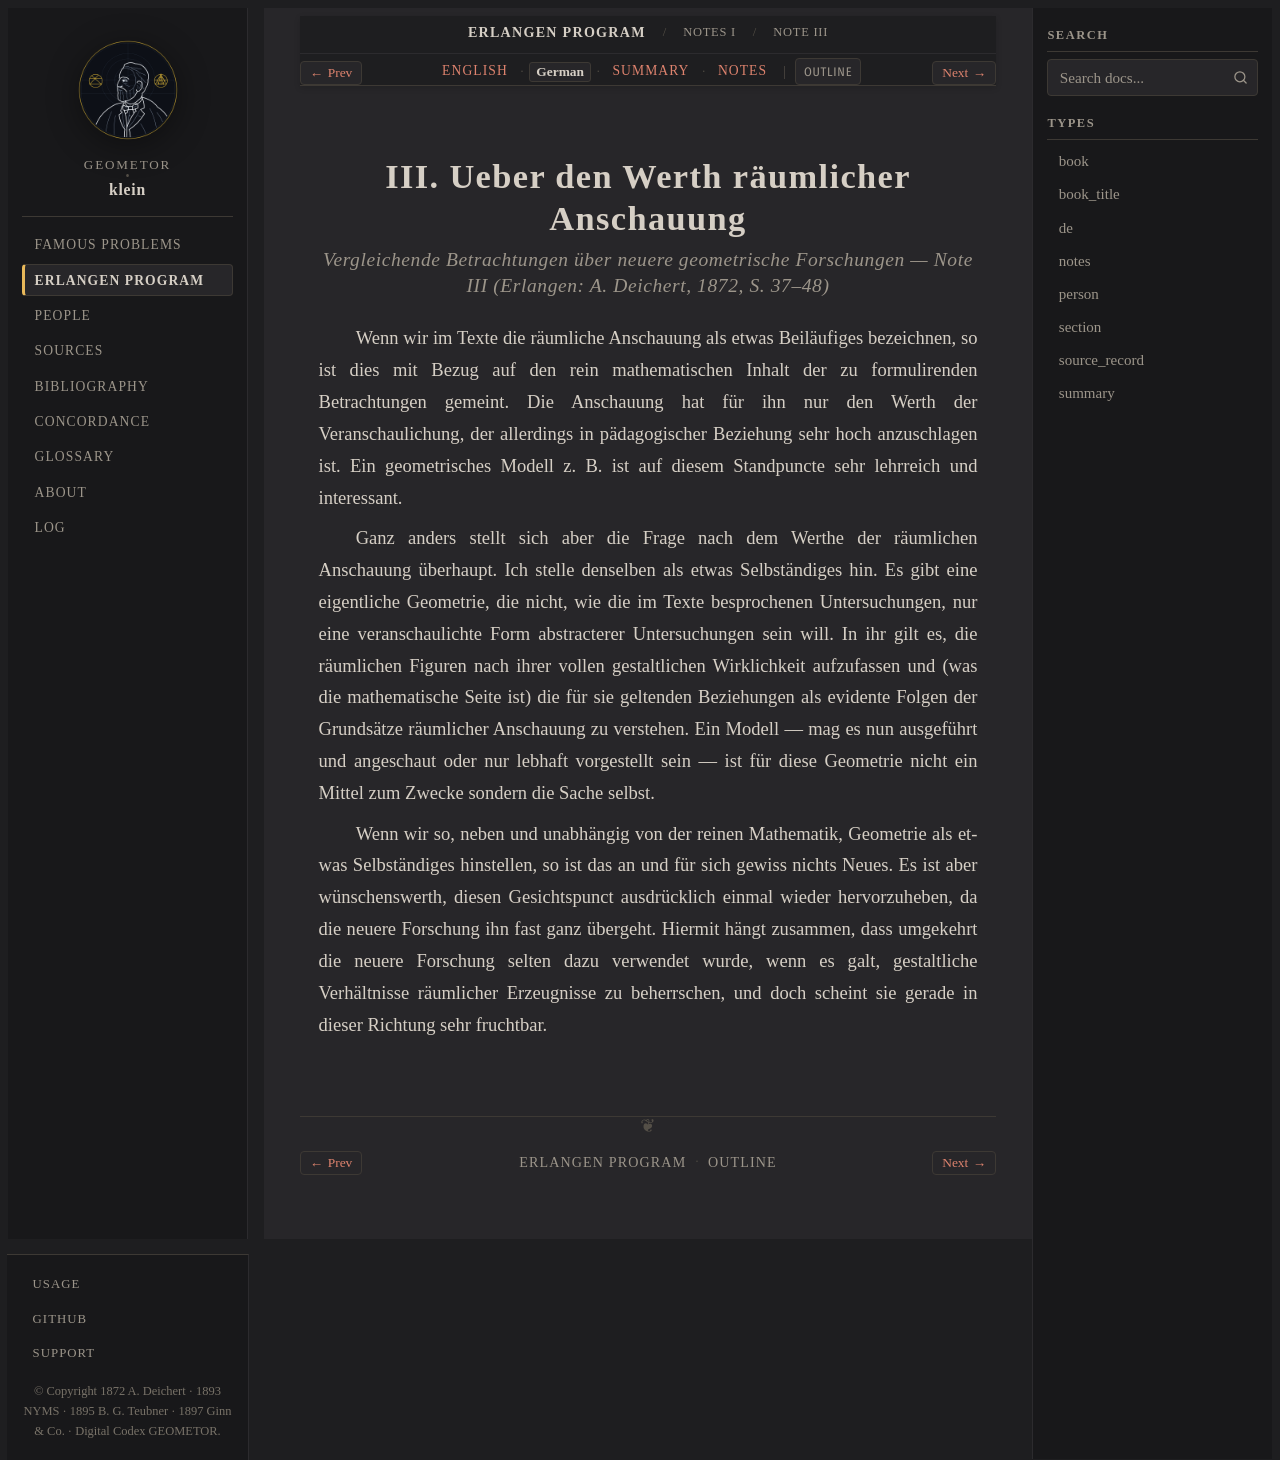

repository: geometor/klein · page: erlangen_program/notes/note_03/de.html · generator: sphinx

:type: de
:title: Note III: Ueber den Werth räumlicher Anschauung (1872 Deutsch)
:layout: book
:canonical_id: Note III
:order: 3

.. _ep-note_03-de:
.. _ep-note-03-de:
.. _ep-notes-note_03-de:

III. Ueber den Werth räumlicher Anschauung
==========================================

.. rubric:: *Vergleichende Betrachtungen über neuere geometrische Forschungen* — Note III (Erlangen: A. Deichert, 1872, S. 37–48)


Wenn wir im Texte die räumliche Anschauung als etwas Beiläufiges bezeichnen, so ist dies mit Bezug auf den rein mathematischen Inhalt der zu formulirenden Betrachtungen gemeint. Die Anschauung hat für ihn nur den Werth der Veranschaulichung, der allerdings in pädagogischer Beziehung sehr hoch anzuschlagen ist. Ein geometrisches Modell z. B. ist auf diesem Standpuncte sehr lehrreich und interessant.

Ganz anders stellt sich aber die Frage nach dem Werthe der räumlichen Anschauung überhaupt. Ich stelle denselben als etwas Selbständiges hin. Es gibt eine eigentliche Geometrie, die nicht, wie die im Texte besprochenen Untersuchungen, nur eine veranschaulichte Form abstracterer Untersuchungen sein will. In ihr gilt es, die räumlichen Figuren nach ihrer vollen gestaltlichen Wirklichkeit aufzufassen und (was die mathematische Seite ist) die für sie geltenden Beziehungen als evidente Folgen der Grundsätze räumlicher Anschauung zu verstehen. Ein Modell — mag es nun ausgeführt und angeschaut oder nur lebhaft vorgestellt sein — ist für diese Geometrie nicht ein Mittel zum Zwecke sondern die Sache selbst.

Wenn wir so, neben und unabhängig von der reinen Mathematik, Geometrie als etwas Selbständiges hinstellen, so ist das an und für sich gewiss nichts Neues. Es ist aber wünschenswerth, diesen Gesichtspunct ausdrücklich einmal wieder hervorzuheben, da die neuere Forschung ihn fast ganz übergeht. Hiermit hängt zusammen, dass umgekehrt die neuere Forschung selten dazu verwendet wurde, wenn es galt, gestaltliche Verhältnisse räumlicher Erzeugnisse zu beherrschen, und doch scheint sie gerade in dieser Richtung sehr fruchtbar.
